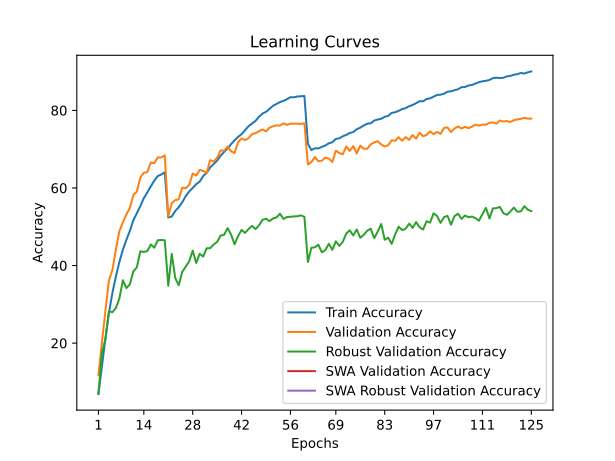

Values plotted in this chart, from the file beside it:
train_accuracy; train_loss; valid_accuracy; valid_loss; valid_accuracy_robust; valid_accuracy_swa; valid_accuracy_robust_swa
6,8880; 4,2857; 11,7100; 3,9708; 6,9931; 11,7100; 6,9931
14,0460; 3,8669; 20,1900; 3,6103; 17,4759; 20,1900; 17,4759
21,2680; 3,5167; 28,3200; 3,1884; 20,9517; 28,3200; 20,9517
27,7500; 3,2519; 36,1700; 2,9208; 28,2276; 36,1700; 28,2276
32,9480; 3,0498; 38,8500; 2,7940; 27,9655; 38,8500; 27,9655
37,1900; 2,8942; 44,1600; 2,7153; 29,0552; 44,1600; 29,0552
40,9420; 2,7701; 48,8800; 2,5017; 31,4759; 48,8800; 31,4759
44,0760; 2,6619; 51,1600; 2,4353; 36,2207; 51,1600; 36,2207
46,6160; 2,5725; 53,2000; 2,3890; 34,1793; 53,2000; 34,1793
48,9460; 2,4886; 54,8500; 2,3396; 35,1655; 54,8500; 35,1655
51,6700; 2,4035; 58,2000; 2,1944; 38,4897; 58,2000; 38,4897
53,4940; 2,3392; 59,0500; 2,1574; 39,5310; 59,0500; 39,5310
55,3340; 2,2833; 62,7000; 2,0513; 43,6759; 62,7000; 43,6759
57,3720; 2,2196; 63,9300; 2,0129; 43,5103; 63,9300; 43,5103
58,8580; 2,1715; 64,0800; 1,9807; 43,7310; 64,0800; 43,7310
60,4340; 2,1309; 66,5600; 1,9216; 45,4345; 66,5600; 45,4345
61,8980; 2,0846; 66,3900; 1,9133; 44,6069; 66,3900; 44,6069
63,0640; 2,0549; 67,8800; 1,8916; 46,5310; 67,8800; 46,5310
63,4700; 2,0400; 67,8600; 1,8761; 46,5862; 67,8600; 46,5862
64,0360; 2,0266; 68,4100; 1,8703; 46,5241; 68,4100; 46,5241
52,3860; 2,3726; 52,6800; 2,4348; 34,7724; 52,6800; 34,7724
52,6440; 2,3609; 56,0700; 2,3217; 43,0207; 56,0700; 43,0207
54,0580; 2,3172; 56,8800; 2,2267; 36,7724; 56,8800; 36,7724
55,0480; 2,2824; 57,0500; 2,2176; 34,9172; 57,0500; 34,9172
56,2980; 2,2423; 60,0800; 2,1157; 38,3724; 60,0800; 38,3724
57,8920; 2,1989; 59,9500; 2,1376; 39,7034; 59,9500; 39,7034
59,1060; 2,1592; 60,8100; 2,1815; 41,0897; 60,8100; 41,0897
60,0080; 2,1310; 63,7200; 2,0409; 43,8345; 63,7200; 43,8345
60,9680; 2,0964; 63,2000; 2,0219; 40,6552; 63,2000; 40,6552
61,6260; 2,0646; 64,6400; 1,9918; 43,0207; 64,6400; 43,0207
63,0740; 2,0327; 64,4000; 2,0209; 42,3172; 64,4000; 42,3172
63,8820; 2,0022; 63,8700; 2,0127; 44,4483; 63,8700; 44,4483
65,3080; 1,9671; 67,1900; 1,9274; 44,4828; 67,1900; 44,4828
66,1800; 1,9356; 66,8000; 1,8847; 45,4207; 66,8000; 45,4207
67,0620; 1,9065; 67,7900; 1,8706; 46,0966; 67,7900; 46,0966
68,3220; 1,8758; 69,6700; 1,8209; 47,7448; 69,6700; 47,7448
69,2940; 1,8474; 69,5900; 1,8232; 47,9172; 69,5900; 47,9172
70,2020; 1,8179; 70,6800; 1,7845; 49,6552; 70,6800; 49,6552
71,3140; 1,7843; 69,4700; 1,8116; 47,9724; 69,4700; 47,9724
72,3060; 1,7552; 68,9800; 1,8438; 45,4552; 68,9800; 45,4552
73,1680; 1,7329; 71,8000; 1,7320; 47,6069; 71,8000; 47,6069
73,8660; 1,7074; 72,7800; 1,7181; 49,1724; 72,7800; 49,1724
74,9000; 1,6764; 72,3200; 1,7400; 48,4138; 72,3200; 48,4138
75,9320; 1,6508; 72,8500; 1,7094; 49,4207; 72,8500; 49,4207
76,5960; 1,6349; 73,8700; 1,6876; 50,2276; 73,8700; 50,2276
77,2900; 1,6100; 74,1500; 1,6659; 49,3862; 74,1500; 49,3862
78,3760; 1,5838; 74,6100; 1,6579; 50,3586; 74,6100; 50,3586
79,1840; 1,5645; 75,0900; 1,6645; 51,7793; 75,0900; 51,7793
79,6240; 1,5498; 74,5700; 1,6697; 52,0690; 74,5700; 52,0690
80,3980; 1,5247; 75,5300; 1,6347; 51,4414; 75,5300; 51,4414
81,1740; 1,5066; 75,9000; 1,6350; 52,1379; 75,9000; 52,1379
81,6500; 1,4885; 76,1400; 1,6178; 52,4069; 76,1400; 52,4069
82,1460; 1,4793; 76,0600; 1,6098; 53,3586; 76,0600; 53,3586
82,4400; 1,4669; 76,6600; 1,6076; 52,0069; 76,6600; 52,0069
82,8880; 1,4531; 76,2700; 1,5993; 52,5103; 76,2700; 52,5103
83,3900; 1,4429; 76,5600; 1,5968; 52,5724; 76,5600; 52,5724
83,3840; 1,4425; 76,5800; 1,5967; 52,6621; 76,5800; 52,6621
83,5840; 1,4370; 76,5800; 1,5948; 52,7172; 76,5800; 52,7172
83,6480; 1,4324; 76,5000; 1,5962; 52,9379; 76,5000; 52,9379
83,7040; 1,4296; 76,6800; 1,5945; 52,5517; 76,6800; 52,5517
... 65 more rows
